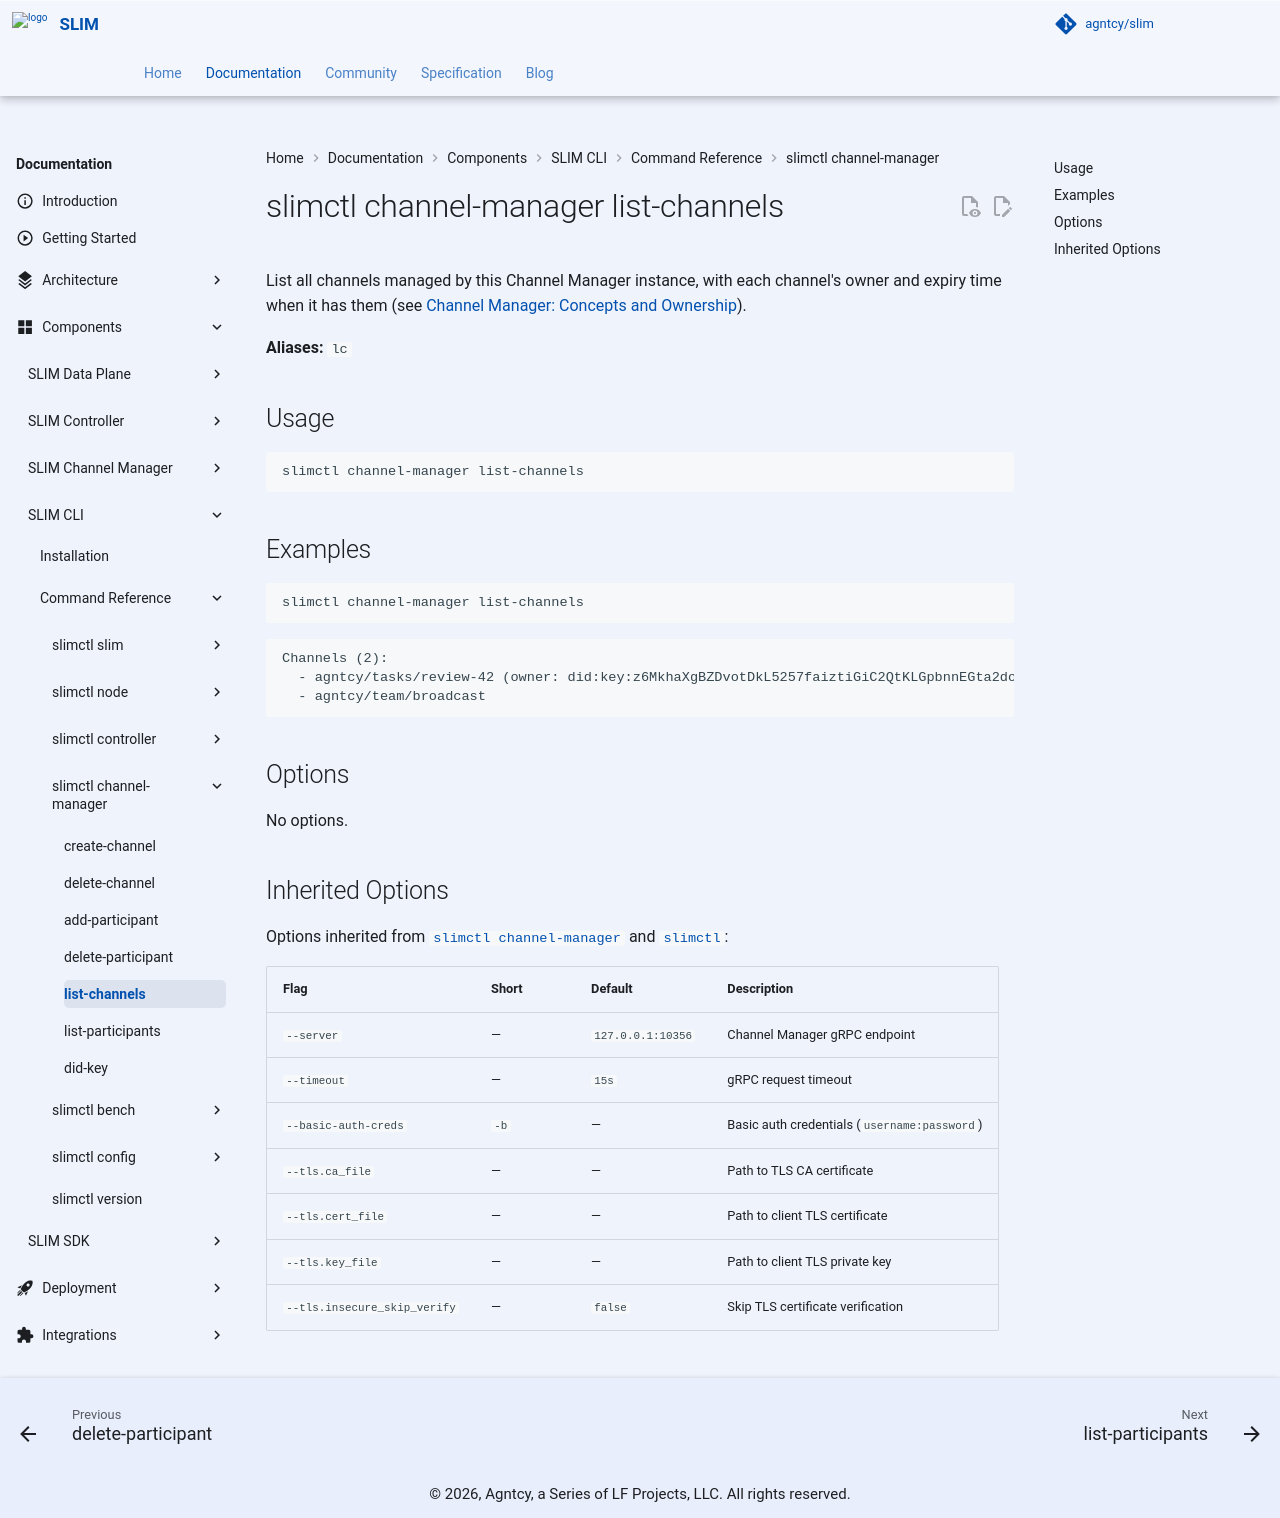

repository: agntcy/slim · page: slim-bindings-v3.4.5/slim/components/cli/reference/channel-manager/list-channels/index.html · generator: mkdocs

# slimctl channel-manager list-channels

List all channels managed by this Channel Manager instance, with each channel's owner and expiry time when it has them (see [Channel Manager: Concepts and Ownership](../../../channel-manager/ownership.md)).

**Aliases:** `lc`

## Usage

```
slimctl channel-manager list-channels
```

## Examples

```bash
slimctl channel-manager list-channels
```

```text
Channels (2):
  - agntcy/tasks/review-42 (owner: did:key:z6MkhaXgBZDvotDkL5257faiztiGiC2QtKLGpbnnEGta2doK, expires: 2026-10-08T18:00:00Z)
  - agntcy/team/broadcast
```

## Options

No options.

## Inherited Options

Options inherited from [`slimctl channel-manager`](./index.md) and [`slimctl`](../index.md):

| Flag | Short | Default | Description |
|------|-------|---------|-------------|
| `--server` | — | `127.0.0.1:10356` | Channel Manager gRPC endpoint |
| `--timeout` | — | `15s` | gRPC request timeout |
| `--basic-auth-creds` | `-b` | — | Basic auth credentials (`username:password`) |
| `--tls.ca_file` | — | — | Path to TLS CA certificate |
| `--tls.cert_file` | — | — | Path to client TLS certificate |
| `--tls.key_file` | — | — | Path to client TLS private key |
| `--tls.insecure_skip_verify` | — | `false` | Skip TLS certificate verification |
